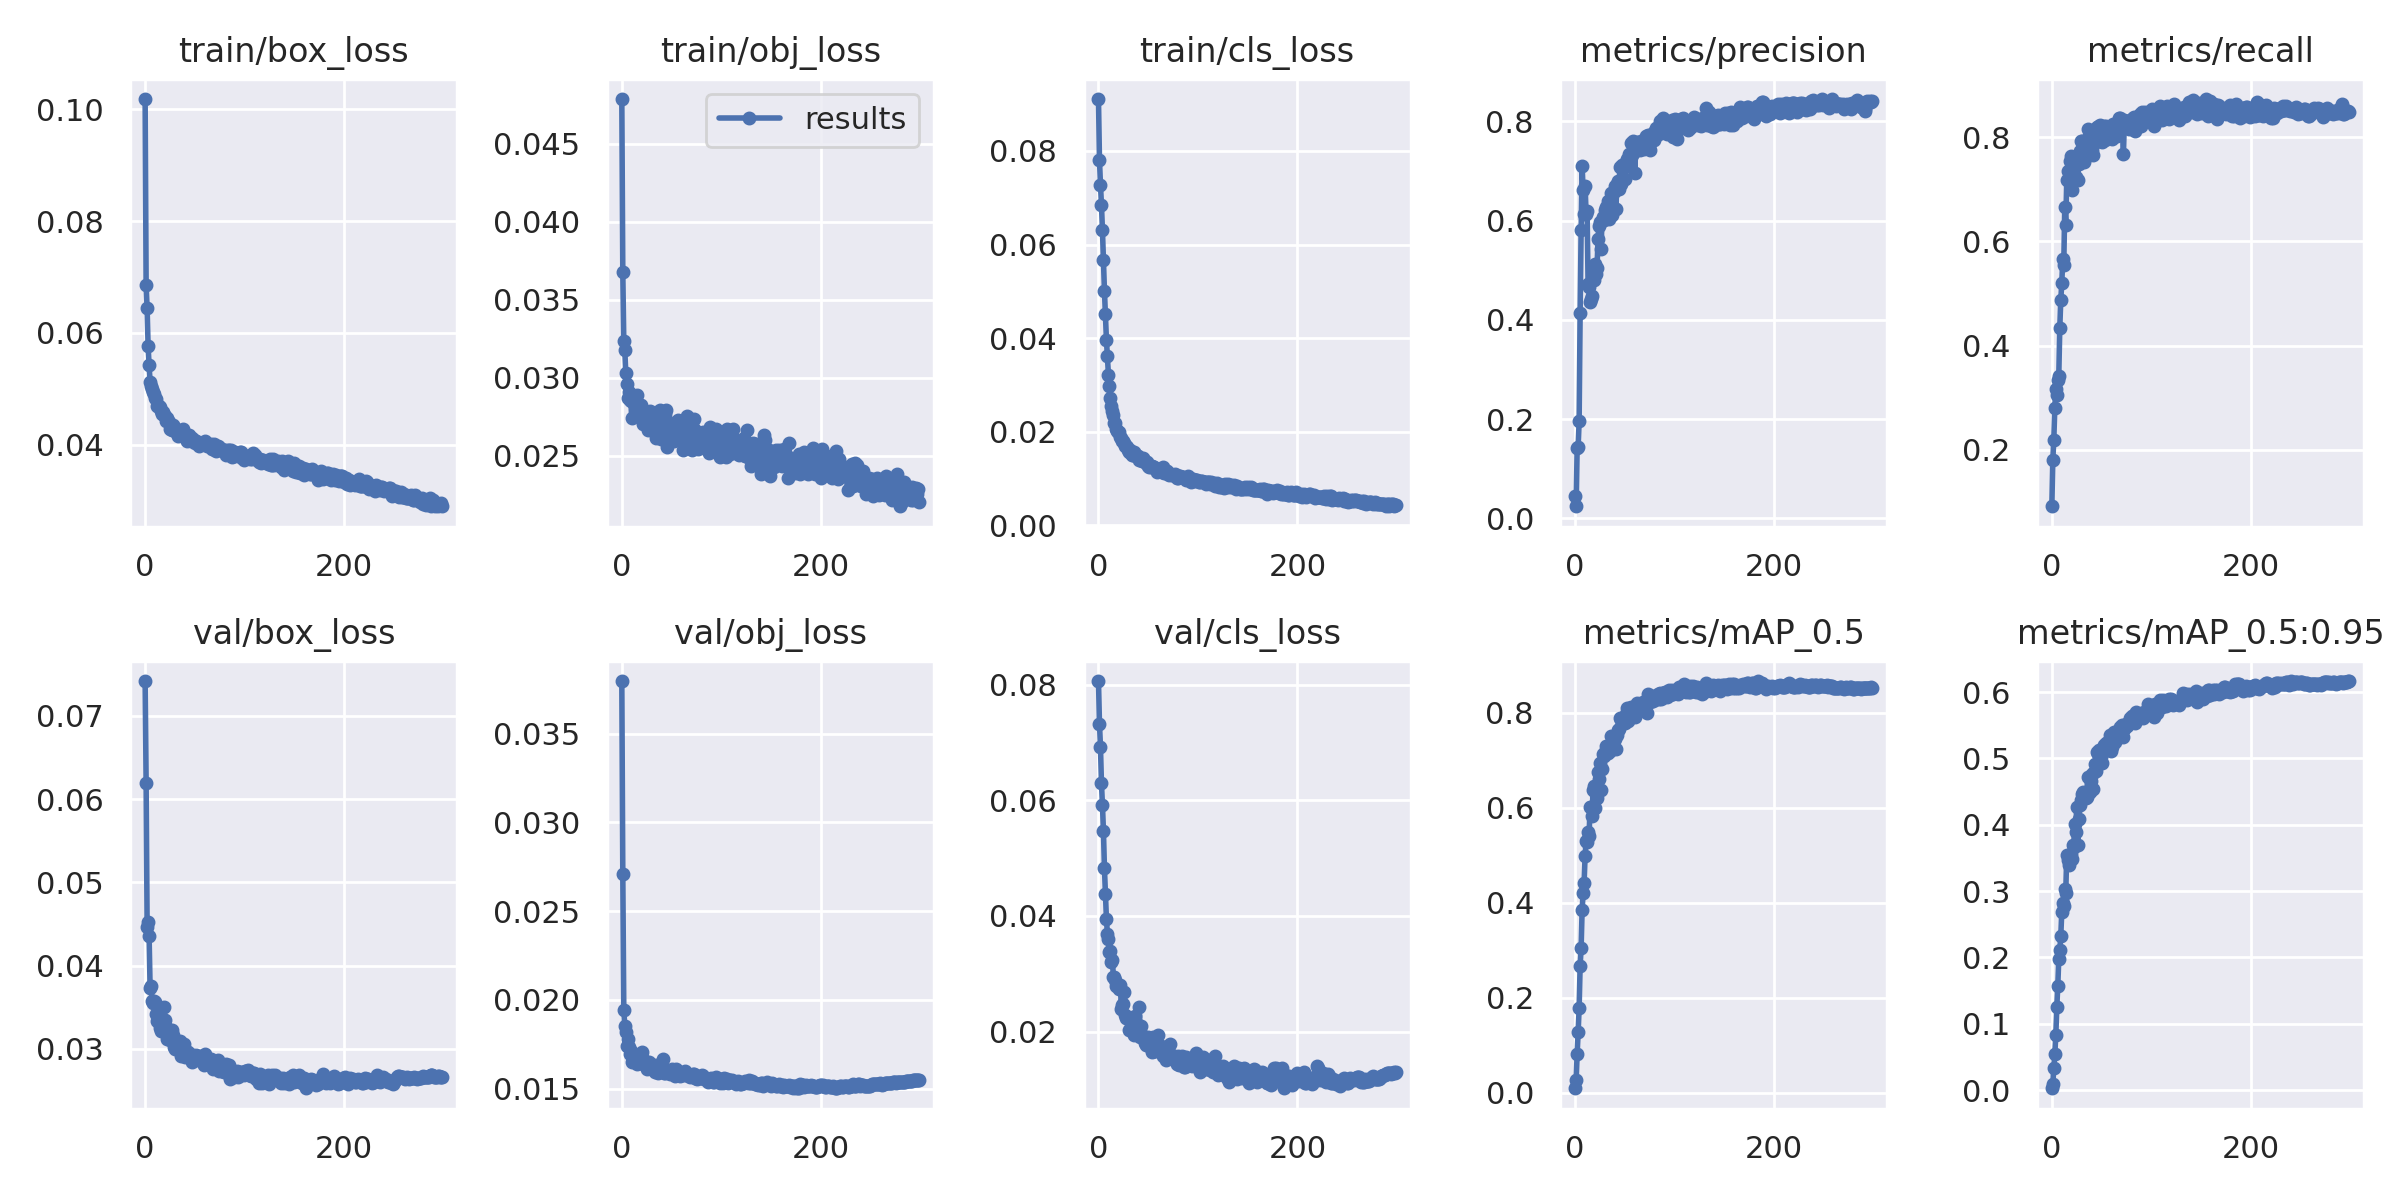

Source data for this figure (header and first rows):
epoch, train/box_loss, train/obj_loss, train/cls_loss, metrics/precision, metrics/recall, metrics/mAP_0.5, metrics/mAP_0.5:0.95, val/box_loss, val/obj_loss, val/cls_loss, x/lr0, x/lr1, x/lr2
0, 0.1018, 0.04785, 0.09107, 0.04423, 0.09193, 0.009443, 0.002847, 0.07418, 0.03796, 0.08062, 0.0712, 0.0032, 0.0032
1, 0.06847, 0.03675, 0.07808, 0.02427, 0.1812, 0.02631, 0.009177, 0.06195, 0.02709, 0.07327, 0.04148, 0.006478, 0.006478
2, 0.06437, 0.03233, 0.0728, 0.1424, 0.2199, 0.08162, 0.03373, 0.04458, 0.01945, 0.06925, 0.01174, 0.009735, 0.009735
3, 0.05759, 0.03179, 0.06848, 0.1439, 0.2807, 0.127, 0.05413, 0.04525, 0.01852, 0.06291, 0.009901, 0.009901, 0.009901
4, 0.05416, 0.0303, 0.06301, 0.1952, 0.3167, 0.1781, 0.08287, 0.04354, 0.01819, 0.05919, 0.009901, 0.009901, 0.009901
5, 0.05117, 0.02959, 0.05665, 0.4145, 0.306, 0.2671, 0.1252, 0.03729, 0.01741, 0.05463, 0.009868, 0.009868, 0.009868
6, 0.05044, 0.02868, 0.05011, 0.5803, 0.3337, 0.3045, 0.1572, 0.03751, 0.01779, 0.0482, 0.009835, 0.009835, 0.009835
7, 0.05004, 0.02908, 0.04515, 0.7111, 0.3426, 0.3852, 0.1983, 0.03574, 0.01735, 0.04373, 0.009802, 0.009802, 0.009802
8, 0.04938, 0.02855, 0.03963, 0.6609, 0.4339, 0.4208, 0.2109, 0.03555, 0.01694, 0.03947, 0.009769, 0.009769, 0.009769
9, 0.04913, 0.02853, 0.03611, 0.6133, 0.4878, 0.4425, 0.2321, 0.03579, 0.01711, 0.03685, 0.009736, 0.009736, 0.009736
10, 0.04833, 0.02741, 0.03221, 0.6706, 0.5196, 0.4984, 0.2683, 0.03563, 0.0165, 0.03601, 0.009703, 0.009703, 0.009703
11, 0.04813, 0.02844, 0.02977, 0.6134, 0.5656, 0.5312, 0.2823, 0.03414, 0.01664, 0.03376, 0.00967, 0.00967, 0.00967
12, 0.04686, 0.02884, 0.02727, 0.62, 0.5541, 0.528, 0.2768, 0.03337, 0.01693, 0.03387, 0.009637, 0.009637, 0.009637
13, 0.04689, 0.02857, 0.02541, 0.4725, 0.6652, 0.5483, 0.3034, 0.03369, 0.01682, 0.03194, 0.009604, 0.009604, 0.009604
14, 0.04697, 0.02822, 0.02433, 0.4666, 0.6319, 0.5413, 0.2979, 0.03341, 0.01656, 0.03231, 0.009571, 0.009571, 0.009571
15, 0.0467, 0.0289, 0.02349, 0.4356, 0.7177, 0.6029, 0.3544, 0.03256, 0.01639, 0.02946, 0.009538, 0.009538, 0.009538
16, 0.04598, 0.02778, 0.02196, 0.4429, 0.7355, 0.6013, 0.347, 0.03214, 0.01681, 0.02938, 0.009505, 0.009505, 0.009505
17, 0.04552, 0.02815, 0.02186, 0.449, 0.7152, 0.5837, 0.3388, 0.03353, 0.01681, 0.02896, 0.009472, 0.009472, 0.009472
18, 0.04579, 0.02789, 0.02061, 0.4957, 0.7531, 0.6385, 0.3496, 0.03335, 0.01642, 0.02786, 0.009439, 0.009439, 0.009439
19, 0.04532, 0.02825, 0.02014, 0.4811, 0.7631, 0.6455, 0.356, 0.03504, 0.01651, 0.02829, 0.009406, 0.009406, 0.009406
20, 0.04506, 0.0274, 0.02004, 0.5123, 0.6987, 0.6008, 0.3486, 0.03346, 0.01705, 0.02788, 0.009373, 0.009373, 0.009373
21, 0.04421, 0.02705, 0.0199, 0.4931, 0.7326, 0.6302, 0.3692, 0.0326, 0.01668, 0.0273, 0.00934, 0.00934, 0.00934
22, 0.04474, 0.02786, 0.01885, 0.5039, 0.7554, 0.6216, 0.3668, 0.03116, 0.01647, 0.0281, 0.009307, 0.009307, 0.009307
23, 0.04431, 0.02749, 0.01868, 0.564, 0.7588, 0.6765, 0.4019, 0.03145, 0.01633, 0.02397, 0.009274, 0.009274, 0.009274
24, 0.04408, 0.02759, 0.01809, 0.5887, 0.7233, 0.6618, 0.3891, 0.0313, 0.01628, 0.02465, 0.009241, 0.009241, 0.009241
25, 0.04287, 0.02748, 0.01793, 0.5981, 0.7614, 0.6948, 0.4267, 0.03106, 0.01613, 0.02473, 0.009208, 0.009208, 0.009208
26, 0.04314, 0.02666, 0.01758, 0.5424, 0.7182, 0.6376, 0.3693, 0.03178, 0.01624, 0.0269, 0.009175, 0.009175, 0.009175
27, 0.0427, 0.02725, 0.01698, 0.5989, 0.7488, 0.6818, 0.4082, 0.0322, 0.01651, 0.02284, 0.009142, 0.009142, 0.009142
28, 0.04353, 0.02785, 0.01697, 0.6078, 0.7738, 0.7129, 0.4302, 0.0317, 0.01641, 0.02228, 0.009109, 0.009109, 0.009109
29, 0.04309, 0.02739, 0.01684, 0.6017, 0.7914, 0.7099, 0.4379, 0.03018, 0.01614, 0.02228, 0.009076, 0.009076, 0.009076
30, 0.04258, 0.02764, 0.01608, 0.6215, 0.792, 0.7176, 0.4467, 0.02995, 0.01631, 0.02258, 0.009043, 0.009043, 0.009043
31, 0.04227, 0.0275, 0.01569, 0.6285, 0.7875, 0.7302, 0.4487, 0.03014, 0.01616, 0.02029, 0.00901, 0.00901, 0.00901
32, 0.0423, 0.02672, 0.01602, 0.6241, 0.7515, 0.7151, 0.4415, 0.03019, 0.01622, 0.02175, 0.008977, 0.008977, 0.008977
33, 0.04162, 0.02764, 0.01552, 0.639, 0.7592, 0.7157, 0.4428, 0.03061, 0.01595, 0.0222, 0.008944, 0.008944, 0.008944
34, 0.04243, 0.02617, 0.01507, 0.6033, 0.7923, 0.7282, 0.4409, 0.03038, 0.01635, 0.02165, 0.008911, 0.008911, 0.008911
35, 0.04179, 0.02778, 0.01504, 0.614, 0.7776, 0.7193, 0.4412, 0.03093, 0.01608, 0.02005, 0.008878, 0.008878, 0.008878
36, 0.04192, 0.02685, 0.01569, 0.6567, 0.8149, 0.7509, 0.472, 0.02917, 0.01586, 0.01945, 0.008845, 0.008845, 0.008845
37, 0.04204, 0.02751, 0.01525, 0.6122, 0.8028, 0.7378, 0.4489, 0.03009, 0.01605, 0.02264, 0.008812, 0.008812, 0.008812
38, 0.04284, 0.02795, 0.01479, 0.6286, 0.7915, 0.7378, 0.4501, 0.03019, 0.01634, 0.02009, 0.008779, 0.008779, 0.008779
39, 0.04156, 0.02607, 0.01484, 0.6583, 0.801, 0.7501, 0.4665, 0.03059, 0.01634, 0.02111, 0.008746, 0.008746, 0.008746
40, 0.04186, 0.02751, 0.01484, 0.6692, 0.776, 0.7461, 0.4759, 0.02906, 0.01612, 0.02112, 0.008713, 0.008713, 0.008713
41, 0.04121, 0.02657, 0.01396, 0.6241, 0.7645, 0.724, 0.4545, 0.02979, 0.01665, 0.02427, 0.00868, 0.00868, 0.00868
42, 0.04067, 0.02631, 0.01424, 0.6747, 0.7994, 0.7539, 0.4791, 0.02935, 0.01589, 0.01913, 0.008647, 0.008647, 0.008647
43, 0.04096, 0.02768, 0.01407, 0.6804, 0.7927, 0.7634, 0.4916, 0.02957, 0.01588, 0.02099, 0.008614, 0.008614, 0.008614
44, 0.04167, 0.02792, 0.01383, 0.6644, 0.7904, 0.7667, 0.4814, 0.02927, 0.01601, 0.01932, 0.008581, 0.008581, 0.008581
45, 0.04107, 0.02558, 0.0145, 0.7078, 0.8195, 0.7904, 0.509, 0.02911, 0.01602, 0.01896, 0.008548, 0.008548, 0.008548
46, 0.04057, 0.02641, 0.01394, 0.6747, 0.8187, 0.7842, 0.5061, 0.02916, 0.01602, 0.01887, 0.008515, 0.008515, 0.008515
47, 0.04127, 0.02712, 0.01349, 0.712, 0.8207, 0.7871, 0.5129, 0.02837, 0.01586, 0.01805, 0.008482, 0.008482, 0.008482
48, 0.04081, 0.02661, 0.01331, 0.7118, 0.8222, 0.7898, 0.5083, 0.02924, 0.01581, 0.01775, 0.008449, 0.008449, 0.008449
49, 0.0409, 0.02614, 0.01363, 0.7088, 0.7983, 0.7924, 0.5017, 0.02905, 0.016, 0.01877, 0.008416, 0.008416, 0.008416
50, 0.04022, 0.02628, 0.01268, 0.6837, 0.7902, 0.7781, 0.4937, 0.02887, 0.01612, 0.01898, 0.008383, 0.008383, 0.008383
51, 0.04067, 0.02713, 0.01242, 0.7177, 0.8144, 0.797, 0.5098, 0.02924, 0.016, 0.01749, 0.00835, 0.00835, 0.00835
52, 0.04052, 0.02593, 0.01266, 0.7236, 0.821, 0.8103, 0.5198, 0.0288, 0.01584, 0.01759, 0.008317, 0.008317, 0.008317
53, 0.04051, 0.02701, 0.01242, 0.7108, 0.7949, 0.7831, 0.513, 0.02906, 0.01572, 0.01759, 0.008284, 0.008284, 0.008284
54, 0.03985, 0.02651, 0.01274, 0.7335, 0.8216, 0.8034, 0.5236, 0.0288, 0.0158, 0.01649, 0.008251, 0.008251, 0.008251
55, 0.04022, 0.02674, 0.01247, 0.7179, 0.8101, 0.8021, 0.5233, 0.02916, 0.01612, 0.01913, 0.008218, 0.008218, 0.008218
56, 0.04025, 0.02681, 0.0125, 0.7563, 0.8133, 0.8134, 0.5245, 0.02867, 0.01598, 0.01662, 0.008185, 0.008185, 0.008185
57, 0.04036, 0.02731, 0.01232, 0.732, 0.8012, 0.7998, 0.5239, 0.02838, 0.01591, 0.01658, 0.008152, 0.008152, 0.008152
58, 0.04008, 0.02655, 0.01209, 0.7613, 0.8175, 0.8132, 0.5357, 0.02848, 0.0158, 0.01705, 0.008119, 0.008119, 0.008119
59, 0.04016, 0.02674, 0.01151, 0.7382, 0.8156, 0.8001, 0.5255, 0.0281, 0.01572, 0.01711, 0.008086, 0.008086, 0.008086
... 240 more rows
